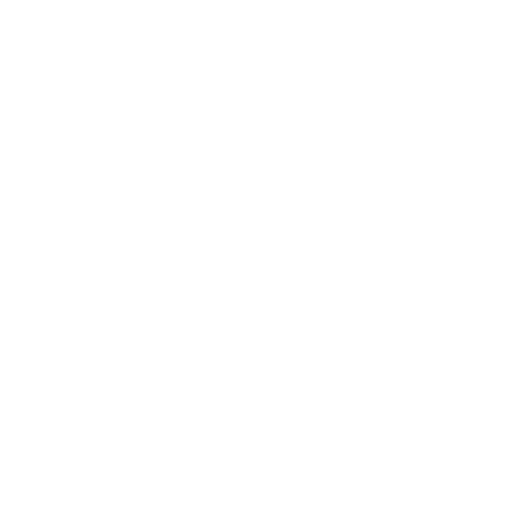
t = 0.00 s
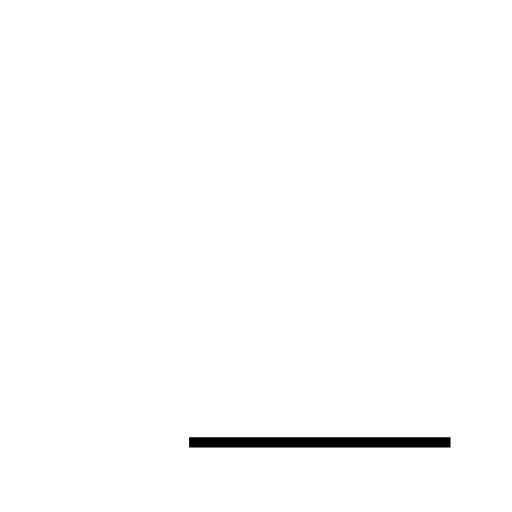
t = 0.77 s
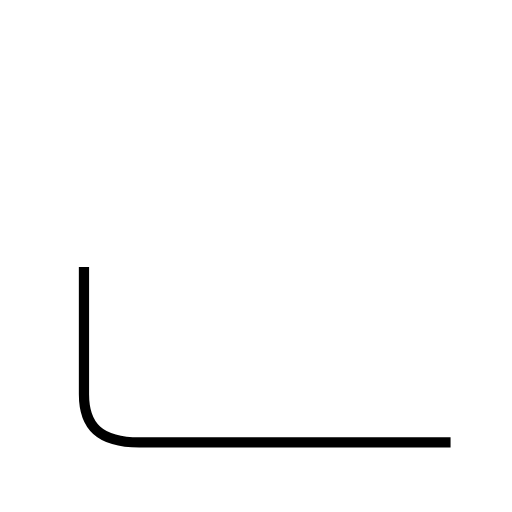
t = 1.53 s
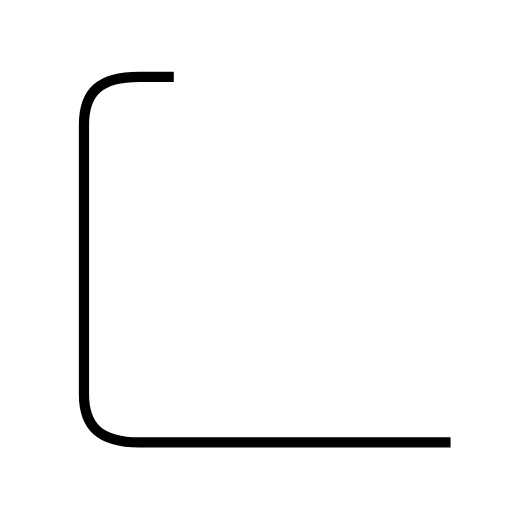
t = 2.30 s
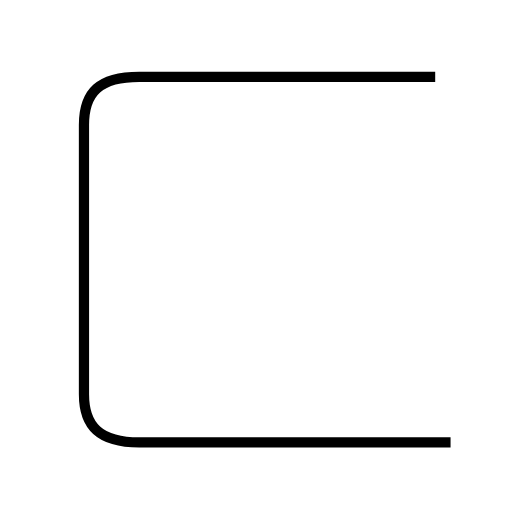
t = 3.07 s

The animated SVG that drew these frames (rendered in a browser with its animation timeline set to each time). Animation: 1 SMIL element (animate=1); one cycle of 3.06 s.

<?xml version='1.0' encoding='utf-8'?>
<svg viewBox="0.0 -6.0 50.0 50.0" version="1.1" xmlns="http://www.w3.org/2000/svg"><rect x="-1000" y="-1000" width="2000" height="2000" stroke="white" fill="white" /><g style="fill:none;stroke:#000000;stroke-width:1"><path d="M 44.0 -0.8 L 13.6 -0.8 C 9.7 -0.8 8.2 -2.4 8.2 -5.5 L 8.2 -31.8 C 8.2 -35.0 9.7 -36.5 13.6 -36.5 L 42.5 -36.5" transform="translate(0.0 38.0)" stroke-dasharray="102.15512962599651" stroke-dashoffset="102.15512962599651"><animate attributeName="stroke-dashoffset" from="102.15512962599651" to="0" dur="3.0646538887798953s" begin="0s" fill="freeze" /></path></g></svg>
